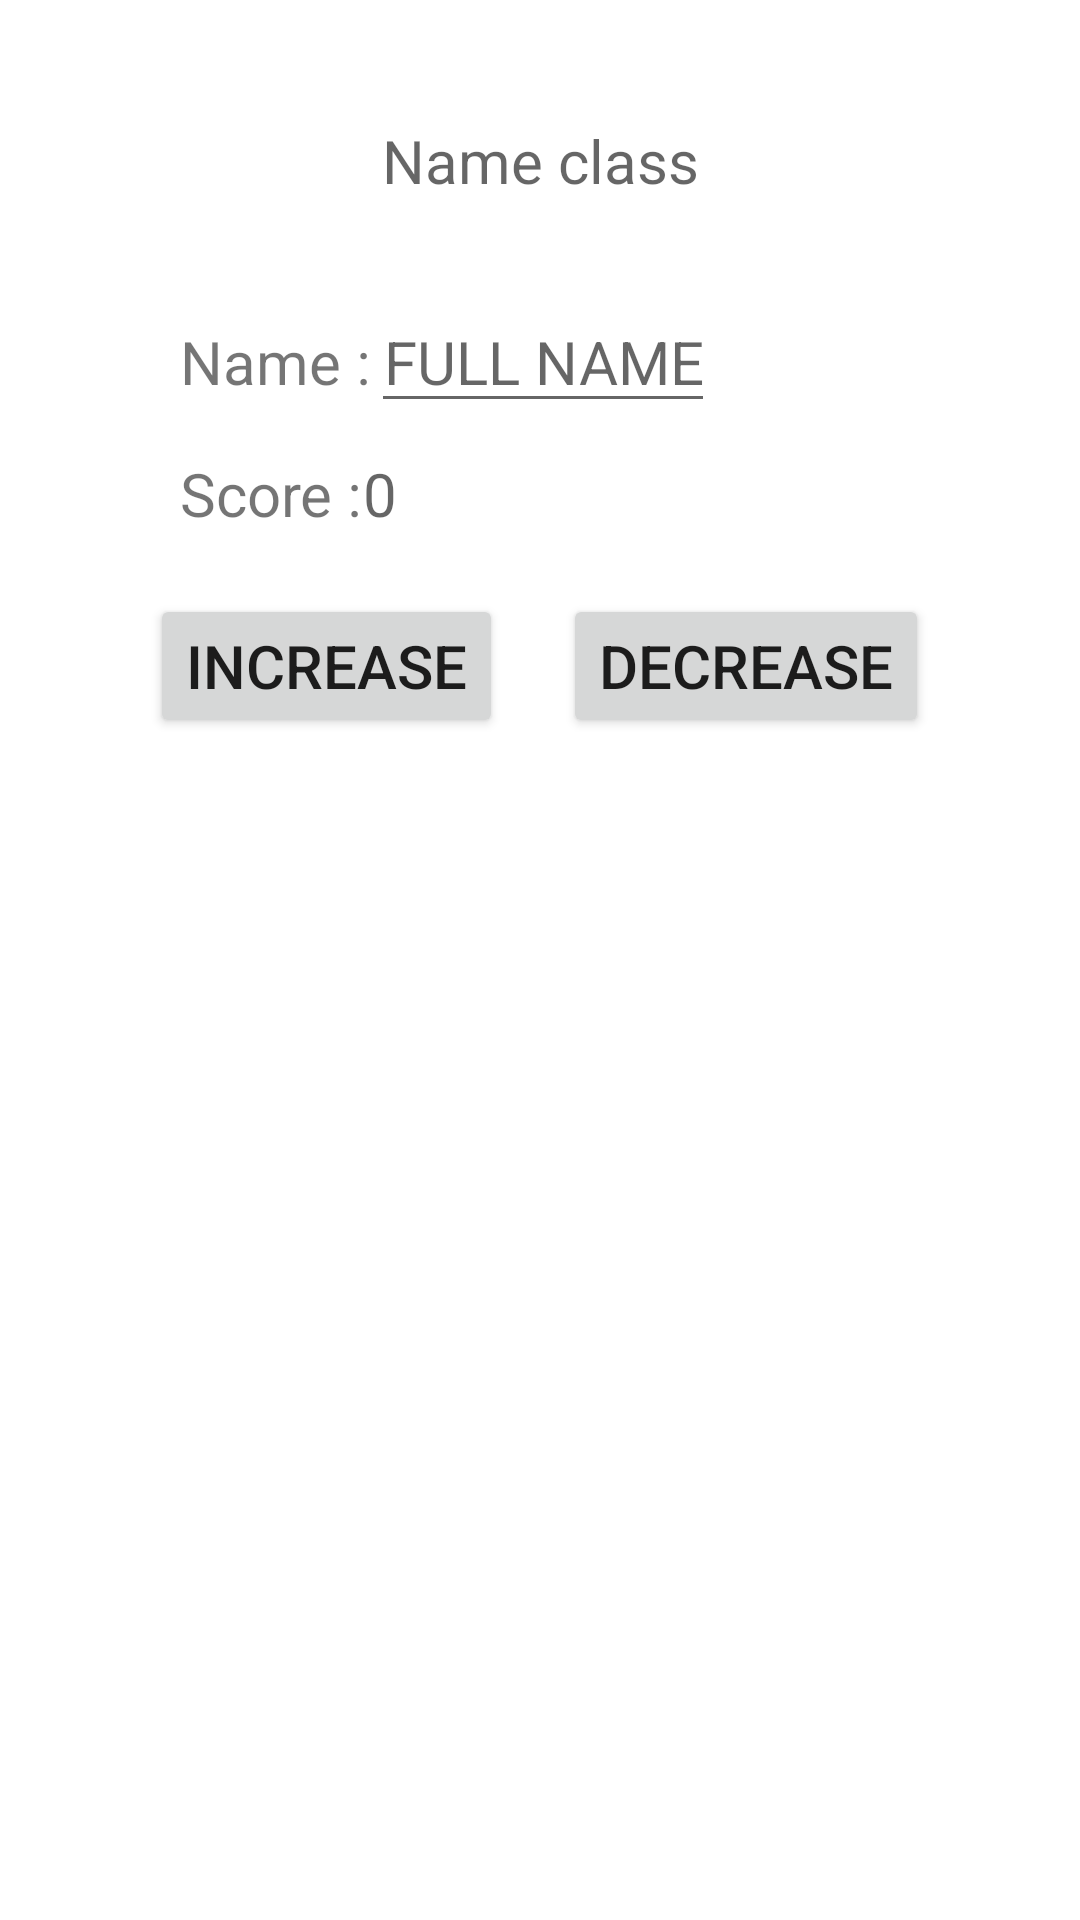

Write the Android layout XML for this screen, with the resource values it uses.
<!-- AndroidManifest.xml: application theme Theme.Learn09082021V001 -->
<!-- res/layout/view_sub_bottom.xml -->
<?xml version="1.0" encoding="utf-8"?>
<LinearLayout xmlns:android="http://schemas.android.com/apk/res/android"
    xmlns:tools="http://schemas.android.com/tools"
    android:layout_width="match_parent"
    android:layout_height="wrap_content"
    android:orientation="vertical">

    <TextView
        android:id="@+id/tvNameClass"
        android:layout_width="match_parent"
        android:layout_height="wrap_content"
        android:layout_marginTop="40dp"
        android:hint="Name class"
        android:textAlignment="center"
        android:textSize="20sp" />

    <LinearLayout
        android:layout_width="match_parent"
        android:layout_height="wrap_content"
        android:orientation="horizontal">

        <TextView
            android:layout_width="wrap_content"
            android:layout_height="wrap_content"
            android:layout_marginStart="60dp"
            android:layout_marginTop="30dp"
            android:text="@string/name"
            android:textAlignment="center"
            android:textSize="20sp" />

        <EditText
            android:id="@+id/edtName"
            android:layout_width="wrap_content"
            android:layout_height="wrap_content"
            android:layout_marginTop="30dp"
            android:layout_marginEnd="20dp"
            android:hint="@string/full_name"
            android:inputType="textPersonName"
            android:textAlignment="center"
            android:textColor="#0000FF"
            android:textSize="20sp"
            android:autofillHints="FULL NAME" />
    </LinearLayout>

    <LinearLayout
        android:layout_width="match_parent"
        android:layout_height="wrap_content"
        android:orientation="horizontal">

        <TextView
            android:layout_width="wrap_content"
            android:layout_height="wrap_content"
            android:layout_marginStart="60dp"
            android:layout_marginTop="10dp"
            android:text="@string/score"
            android:textAlignment="center"
            android:textSize="20sp" />

        <TextView
            android:id="@+id/tvScore"
            android:layout_width="wrap_content"
            android:layout_height="wrap_content"
            android:layout_marginTop="10dp"
            android:hint="@string/_0"
            android:inputType="number"
            android:textAlignment="center"
            android:textSize="20sp"
            tools:ignore="TouchTargetSizeCheck" />
    </LinearLayout>

    <LinearLayout
        android:layout_width="match_parent"
        android:layout_height="wrap_content"
        android:orientation="horizontal">

        <Button
            android:id="@+id/btnINC"
            android:layout_width="wrap_content"
            android:layout_height="wrap_content"
            android:layout_marginStart="50dp"
            android:layout_marginTop="20dp"
            android:text="@string/increase"
            android:textAlignment="center"
            android:textSize="20sp" />

        <Button
            android:id="@+id/btnDEC"
            android:layout_width="wrap_content"
            android:layout_height="wrap_content"
            android:layout_marginStart="20dp"
            android:layout_marginTop="20dp"
            android:text="@string/decrease"
            android:textAlignment="center"
            android:textSize="20sp" />
    </LinearLayout>
</LinearLayout>
<!-- resources referenced by this layout -->
<resources>
  <string name="_0">0</string>
  <string name="decrease">DECREASE</string>
  <string name="full_name">FULL NAME</string>
  <string name="increase">INCREASE</string>
  <string name="name">Name :</string>
  <string name="score">Score :</string>
  <style name="Theme.Learn09082021V001" parent="Theme.MaterialComponents.DayNight.DarkActionBar">
          
          <item name="colorPrimary">@color/purple_500</item>
          <item name="colorPrimaryVariant">@color/purple_700</item>
          <item name="colorOnPrimary">@color/white</item>
          
          <item name="colorSecondary">@color/teal_200</item>
          <item name="colorSecondaryVariant">@color/teal_700</item>
          <item name="colorOnSecondary">@color/black</item>
          
          <item name="android:statusBarColor" tools:targetApi="l">?attr/colorPrimaryVariant</item>
          
      </style>
  <!-- not gathered from this repository: default colours our renderer supplied (Android Studio template values) -->
  <color name="purple_500">#FF6200EE</color>
  <color name="purple_700">#FF3700B3</color>
  <color name="teal_200">#FF03DAC5</color>
  <color name="teal_700">#FF018786</color>
  <color name="black">#FF000000</color>
  <color name="white">#FFFFFFFF</color>
</resources>
